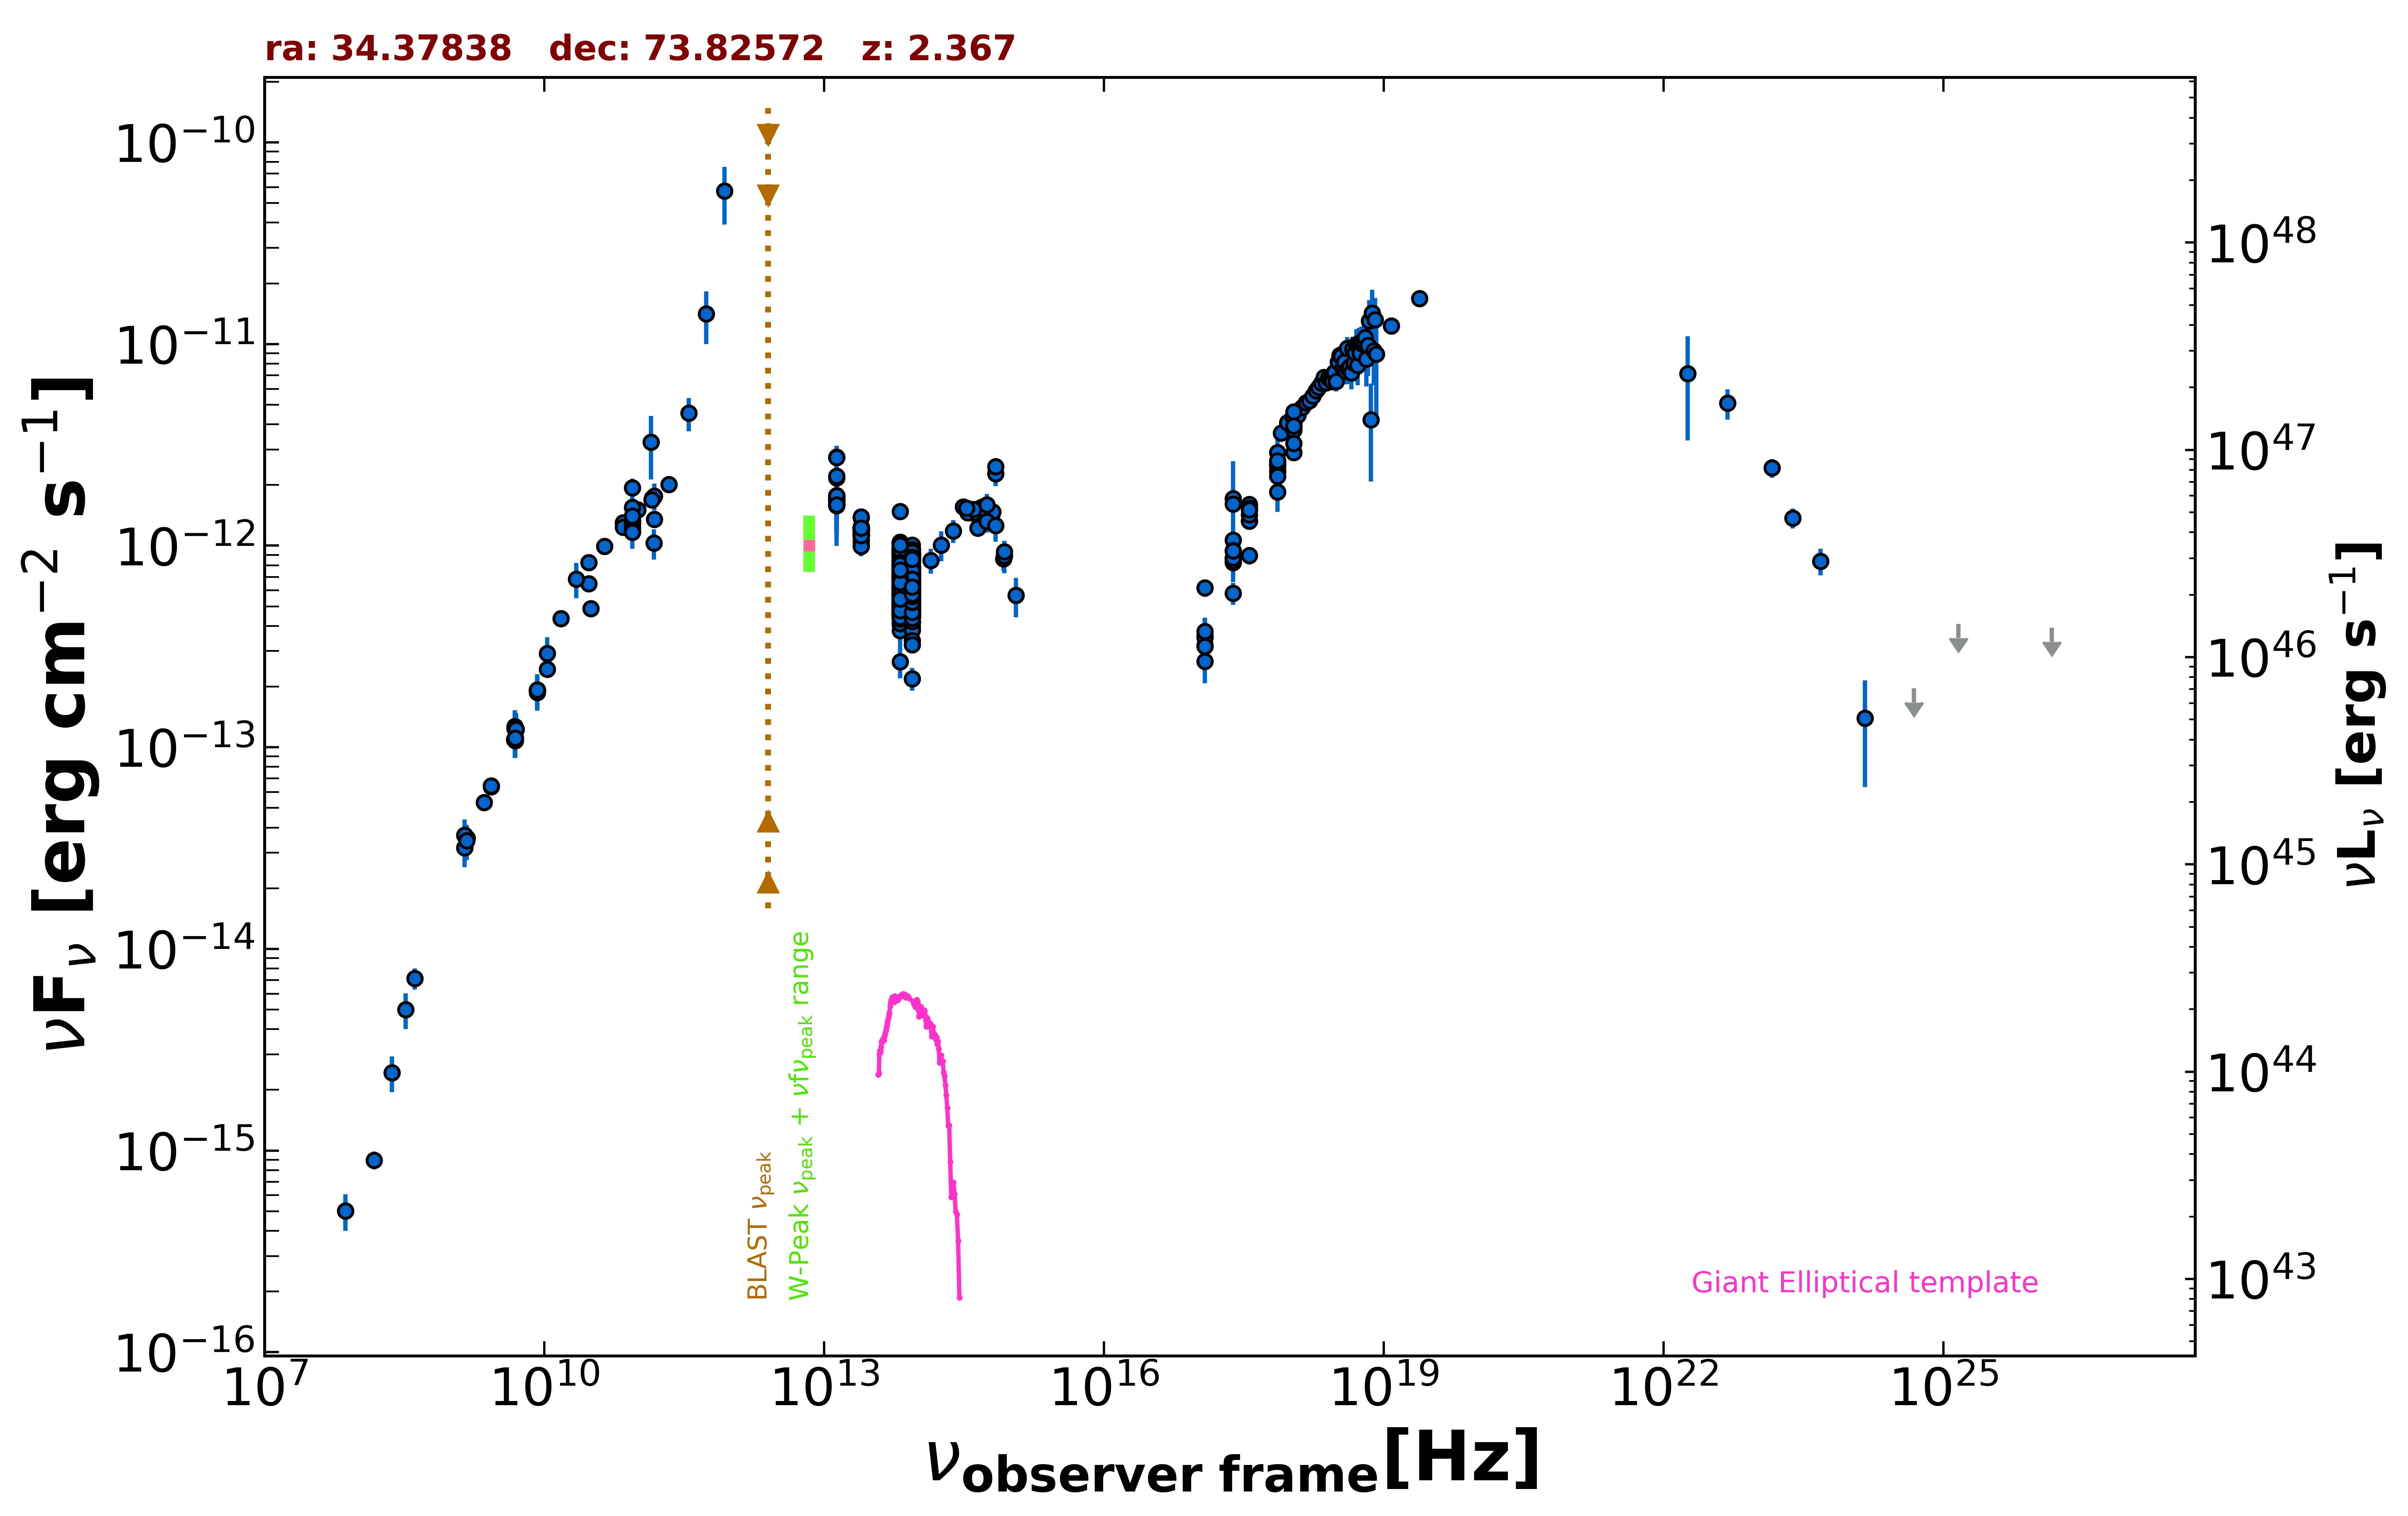

The data file committed next to this chart (first rows):
freq., flux, err_flux, MJD_start, MJD_end, flag, catalog, reference
1.400e+09, 3.179e-14, 9.550e-16, 55000, 55000, , NVSS, Condon et al. 1998  AJ  115  1693
2.418e+17, 1.713e-12, 9.155e-13, 55000, 55000, , XMMSL2, Saxton et al. 2008  A&A  480  611
7.253e+17, 2.479e-12, 1.005e-12, 55000, 55000, , XMMSL2, Saxton et al. 2008  A&A  480  611
2.418e+17, 8.652e-13, 2.060e-13, 55000, 55000, , RASS, Boller et al. 2016  A&A  103  1
2.418e+17, 8.242e-13, 3.735e-14, 53705, 57443, , 1OUSX, Giommi et al. in preparation
1.209e+17, 3.208e-13, 2.890e-14, 53705, 57443, , 1OUSX, Giommi et al. in preparation
3.627e+17, 1.328e-12, 4.600e-14, 53705, 57443, , 1OUSX, Giommi et al. in preparation
7.253e+17, 2.511e-12, 5.200e-14, 53705, 57443, , 1OUSX, Giommi et al. in preparation
1.088e+18, 3.849e-12, 1.020e-13, 53705, 57443, , 1OUSX, Giommi et al. in preparation
7.253e+17, 2.345e-12, 5.000e-14, 55000, 55000, , 2SXPS, Evans et al. 2020  ApJS  247  54
1.209e+17, 6.185e-13, 6.090e-14, 55000, 55000, , 2SXPS, Evans et al. 2020  ApJS  247  54
3.627e+17, 1.604e-12, 5.900e-14, 55000, 55000, , 2SXPS, Evans et al. 2020  ApJS  247  54
1.088e+18, 4.029e-12, 1.105e-13, 55000, 55000, , 2SXPS, Evans et al. 2020  ApJS  247  54
2.418e+17, 1.607e-12, 1.295e-13, 55000, 55000, , IPC2E, Harris et al. 1990  VizieR  IX/13/2e
2.418e+17, 1.064e-12, 6.150e-14, 55000, 55000, , IPC2E, Harris et al. 1990  VizieR  IX/13/2e
1.500e+08, 8.973e-16, 8.990e-17, 55000, 55000, , TGSS150, Intema et al. 2017  A&A  598  A781
7.400e+07, 5.032e-16, 7.400e-17, 55000, 55000, , VLSSR, Lane et al. 2014  MNRAS  440 327
8.400e+09, 1.926e-13, 0.000e+00, 55000, 55000, , CRATES, Healey et al. 2007  ApJS  171  61
4.800e+09, 1.090e-13, 9.720e-15, 55000, 55000, , GB6, Gregory et al. 1996  ApJS  103  427
4.800e+09, 1.093e-13, 8.150e-15, 55000, 55000, , GB87, Gregory et al. 1992  VizieR  VIII/14/j20…
4.900e+09, 1.078e-13, 5.000e-16, 55000, 55000, , KUEHR, Kuehr et al. 1981  A&AS  45  367
3.140e+10, 4.867e-13, 3.770e-14, 55000, 55000, , KUEHR, Kuehr et al. 1981  A&AS  45  367
4.080e+08, 7.140e-15, 8.570e-16, 55000, 55000, , KUEHR, Kuehr et al. 1981  A&AS  45  367
8.390e+09, 1.871e-13, 5.900e-15, 55000, 55000, , KUEHR, Kuehr et al. 1981  A&AS  45  367
2.700e+09, 6.372e-14, 8.100e-16, 55000, 55000, , KUEHR, Kuehr et al. 1981  A&AS  45  367
2.260e+09, 5.334e-14, 1.805e-15, 55000, 55000, , KUEHR, Kuehr et al. 1981  A&AS  45  367
2.700e+09, 6.426e-14, 8.100e-16, 55000, 55000, , KUEHR, Kuehr et al. 1981  A&AS  45  367
1.500e+10, 4.350e-13, 2.250e-14, 55000, 55000, , KUEHR, Kuehr et al. 1981  A&AS  45  367
1.480e+09, 3.552e-14, 1.780e-15, 55000, 55000, , KUEHR, Kuehr et al. 1981  A&AS  45  367
1.070e+10, 2.440e-13, 2.150e-15, 55000, 55000, , KUEHR, Kuehr et al. 1981  A&AS  45  367
4.850e+09, 1.239e-13, 0.000e+00, 55000, 55000, , NORTH20, White and Becker  1992  ApJS  79  331
1.400e+09, 3.665e-14, 0.000e+00, 55000, 55000, , NORTH20, White and Becker  1992  ApJS  79  331
3.000e+10, 8.241e-13, 3.100e-15, 55000, 55000, , PCCS2, 30 GHz The Planck Collaboration 2018  A&…
7.000e+10, 1.299e-12, 7.550e-14, 55000, 55000, , PCCS2, 70 GHz The Planck Collaboration 2018  A&…
3.000e+10, 6.479e-13, 3.305e-14, 55000, 55000, , PCNT, The Planck Collaboration 2018  A&A  619 …
4.400e+10, 9.943e-13, 4.545e-14, 55000, 55000, , PCNT, The Planck Collaboration 2018  A&A  619 …
7.000e+10, 1.235e-12, 5.700e-14, 55000, 55000, , PCNT, The Planck Collaboration 2018  A&A  619 …
1.000e+11, 1.509e-12, 4.450e-14, 55000, 55000, , PCNT, The Planck Collaboration 2018  A&A  619 …
1.430e+11, 1.724e-12, 6.300e-14, 55000, 55000, , PCNT, The Planck Collaboration 2018  A&A  619 …
2.170e+11, 2.009e-12, 1.790e-13, 55000, 55000, , PCNT, The Planck Collaboration 2018  A&A  619 …
3.530e+11, 4.548e-12, 8.575e-13, 55000, 55000, , PCNT, The Planck Collaboration 2018  A&A  619 …
5.450e+11, 1.412e-11, 4.115e-12, 55000, 55000, , PCNT, The Planck Collaboration 2018  A&A  619 …
8.570e+11, 5.737e-11, 1.817e-11, 55000, 55000, , PCNT, The Planck Collaboration 2018  A&A  619 …
1.389e+14, 8.457e-13, 1.196e-13, 55000, 55000, , 2MASS, Skrutskie et al. 2006  AJ  131  1163
1.804e+14, 1.009e-12, 1.706e-13, 55000, 55000, , 2MASS, Skrutskie et al. 2006  AJ  131  1163
2.427e+14, 1.185e-12, 1.555e-13, 55000, 55000, , 2MASS, Skrutskie et al. 2006  AJ  131  1163
8.817e+13, 6.401e-13, 2.800e-15, 55000, 55000, , UNWISE, Schlafly et al. 2019  ApJS  240  30
6.517e+13, 6.871e-13, 3.950e-15, 55000, 55000, , UNWISE, Schlafly et al. 2019  ApJS  240  30
8.817e+13, 6.706e-13, 1.670e-14, 55000, 55000, , WISE, Wright et al. 2010  AJ  140  1868
6.517e+13, 7.149e-13, 1.845e-14, 55000, 55000, , WISE, Wright et al. 2010  AJ  140  1868
2.498e+13, 1.180e-12, 4.000e-14, 55000, 55000, , WISE, Wright et al. 2010  AJ  140  1868
1.363e+13, 1.607e-12, 1.300e-13, 55000, 55000, , WISE, Wright et al. 2010  AJ  140  1868
8.817e+13, 6.189e-13, 3.365e-14, 56902, 56902, , NEOWISE, Mainzer et al. 2014  ApJ  792  30
6.517e+13, 7.044e-13, 4.285e-14, 56902, 56902, , NEOWISE, Mainzer et al. 2014  ApJ  792  30
8.817e+13, 5.537e-13, 3.570e-14, 56902, 56902, , NEOWISE, Mainzer et al. 2014  ApJ  792  30
6.517e+13, 7.255e-13, 4.615e-14, 56902, 56902, , NEOWISE, Mainzer et al. 2014  ApJ  792  30
8.817e+13, 6.493e-13, 3.295e-14, 56902, 56902, , NEOWISE, Mainzer et al. 2014  ApJ  792  30
6.517e+13, 7.832e-13, 4.835e-14, 56902, 56902, , NEOWISE, Mainzer et al. 2014  ApJ  792  30
8.817e+13, 6.505e-13, 3.240e-14, 56901, 56901, , NEOWISE, Mainzer et al. 2014  ApJ  792  30
6.517e+13, 6.046e-13, 4.795e-14, 56901, 56901, , NEOWISE, Mainzer et al. 2014  ApJ  792  30
... 1,106 more rows
